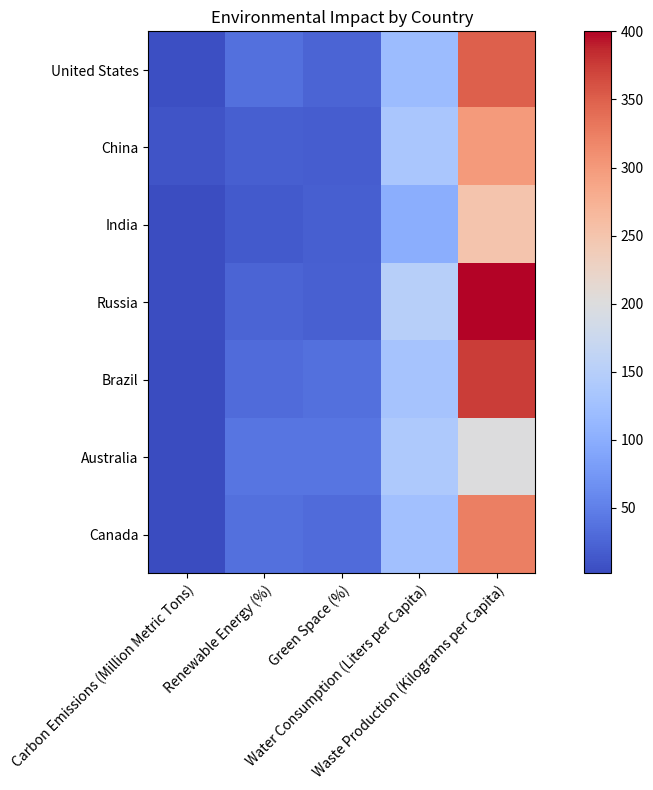

The matplotlib source for this figure: (Note: this script raises an exception after producing the figure.)

# Import necessary libraries
import matplotlib.pyplot as plt
import pandas as pd
import numpy as np

# Create a dictionary with the given data
data = {
    'Country': ['United States', 'China', 'India', 'Russia', 'Brazil', 'Australia', 'Canada'],
    'Carbon Emissions (Million Metric Tons)': [5.2, 10.5, 3.8, 4.1, 2.4, 1.9, 2.2],
    'Renewable Energy (%)': [35, 20, 15, 25, 30, 40, 35],
    'Green Space (%)': [25, 18, 20, 22, 35, 40, 30],
    'Water Consumption (Liters per Capita)': [120, 135, 100, 150, 130, 140, 125],
    'Waste Production (Kilograms per Capita)': [350, 300, 250, 400, 375, 200, 325]
}

# Convert dictionary to pandas dataframe
df = pd.DataFrame(data)

# Set the index to be the Country column
df.set_index('Country', inplace=True)

# Create a figure using a larger figsize
fig = plt.figure(figsize=(10, 8))

# Plot the heatmap using imshow()
ax = plt.imshow(df, cmap='coolwarm')

# Set the ticks and ticklabels for x and y axis
plt.xticks(np.arange(len(df.columns)), df.columns, rotation=45, ha='right', rotation_mode='anchor')
plt.yticks(np.arange(len(df.index)), df.index)

# Add a colorbar
plt.colorbar()

# Add a title
plt.title('Environmental Impact by Country')

# Automatically resize the image by tight_layout()
plt.tight_layout()

# Save the figure
plt.savefig('output/final/heatmap/png/20231228-131639_45.png', bbox_inches='tight')

# Clear the current image state
plt.clf()
